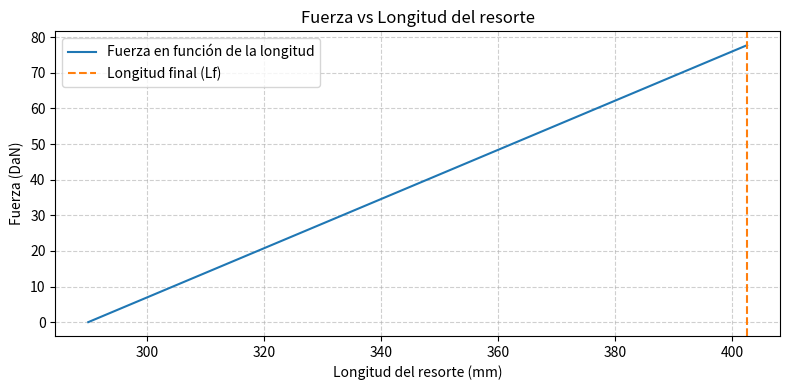

Write Python code to recreate this figure.
import numpy as np
import matplotlib.pyplot as plt

# Datos proporcionados
L0 = 290.0        # Longitud en reposo del resorte (mm)
Lf = 402.53        # Longitud total extendida (mm)
k = 0.6911          # DaN/mm (constante del resorte)

# Verificación de consistencia
xf = Lf - L0  # elongación final desde reposo
F_final = k * xf  # Fuerza final esperada (DaN)

print(f"Longitud en reposo L0: {L0:.3f} mm")
print(f"Longitud final Lf: {Lf:.3f} mm")
print(f"Elongación final xf: {xf:.3f} mm")
print(f"Fuerza final F = k * x: {F_final:.4f} DaN")

# Crear un vector de longitudes desde L0 hasta Lf
num_puntos = 200
L = np.linspace(L0, Lf, num_puntos)

# Calcular la fuerza para cada longitud: F = k * (L - L0)
F = k * (L - L0)

# Graficar: Fuerza vs Longitud
plt.figure(figsize=(8, 4))
plt.plot(L, F, label='Fuerza en función de la longitud', color='tab:blue')
plt.title('Fuerza vs Longitud del resorte')
plt.xlabel('Longitud del resorte (mm)')
plt.ylabel('Fuerza (DaN)')
plt.grid(True, linestyle='--', alpha=0.6)

# Marcar longitud final y recompensa visual
plt.axvline(x=Lf, color='tab:orange', linestyle='--', label='Longitud final (Lf)')
plt.legend()
plt.tight_layout()
plt.show()
